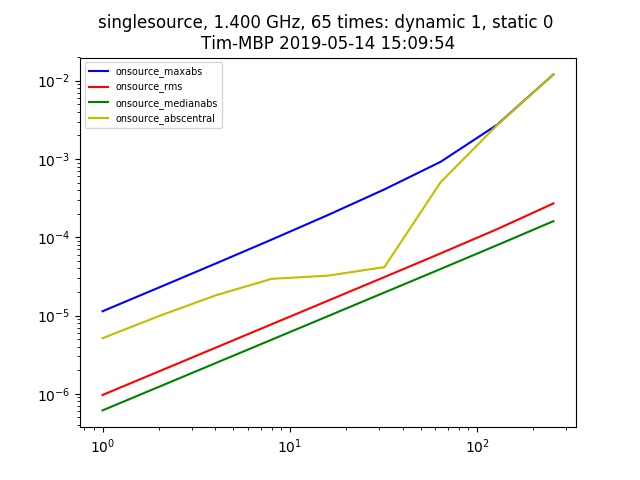

The file beside this chart, header and first rows:
context, nb_name, plotfile, hostname, epoch, npixel, pb_npixel, flux_limit, global_pe, static_pe, dynamic_pe, static_pointing_error, dynamic_pointing_error, global_pointing_error, onsource_maxabs, onsource_rms, onsource_medianabs, onsource_abscentral
singlesource, pointing_simulation.py, ./pointingsimulation_Tim-MBP_0.jpg, Tim-MBP, 2019-05-14 15:09:54, 512, 4096, 1.0, [0. 0.], 0.0, 1.0, 0.0, 1.0, [0. 0.], 1.1342523224278515e-05, 9.664544758362016e-07, 6.138804492611952e-07, 5.129829934293992e-06
singlesource, pointing_simulation.py, ./pointingsimulation_Tim-MBP_0.jpg, Tim-MBP, 2019-05-14 15:09:54, 512, 4096, 1.0, [0. 0.], 0.0, 1.0, 0.0, 2.0, [0. 0.], 2.2776840073032957e-05, 1.932951171880374e-06, 1.2282202847308821e-06, 9.845024368418446e-06
singlesource, pointing_simulation.py, ./pointingsimulation_Tim-MBP_0.jpg, Tim-MBP, 2019-05-14 15:09:54, 512, 4096, 1.0, [0. 0.], 0.0, 1.0, 0.0, 4.0, [0. 0.], 4.59207134032648e-05, 3.866105519581692e-06, 2.457133349609218e-06, 1.8031448845220344e-05
singlesource, pointing_simulation.py, ./pointingsimulation_Tim-MBP_0.jpg, Tim-MBP, 2019-05-14 15:09:54, 512, 4096, 1.0, [0. 0.], 0.0, 1.0, 0.0, 8.0, [0. 0.], 9.33084133191703e-05, 7.733298016750477e-06, 4.913851941459231e-06, 2.9428108260429264e-05
singlesource, pointing_simulation.py, ./pointingsimulation_Tim-MBP_0.jpg, Tim-MBP, 2019-05-14 15:09:54, 512, 4096, 1.0, [0. 0.], 0.0, 1.0, 0.0, 16.0, [0. 0.], 0.0001925, 1.547313614208849e-05, 9.829589339186695e-06, 3.231511192862986e-05
singlesource, pointing_simulation.py, ./pointingsimulation_Tim-MBP_0.jpg, Tim-MBP, 2019-05-14 15:09:54, 512, 4096, 1.0, [0. 0.], 0.0, 1.0, 0.0, 32.0, [0. 0.], 0.0004083, 3.098991837872465e-05, 1.967922398122397e-05, 4.153101719107718e-05
singlesource, pointing_simulation.py, ./pointingsimulation_Tim-MBP_0.jpg, Tim-MBP, 2019-05-14 15:09:54, 512, 4096, 1.0, [0. 0.], 0.0, 1.0, 0.0, 64.0, [0. 0.], 0.0009211, 6.22928459651054e-05, 3.937808303359617e-05, 0.0005074
singlesource, pointing_simulation.py, ./pointingsimulation_Tim-MBP_0.jpg, Tim-MBP, 2019-05-14 15:09:54, 512, 4096, 1.0, [0. 0.], 0.0, 1.0, 0.0, 128.0, [0. 0.], 0.002736, 0.0001269, 7.920358179107242e-05, 0.002705
singlesource, pointing_simulation.py, ./pointingsimulation_Tim-MBP_0.jpg, Tim-MBP, 2019-05-14 15:09:54, 512, 4096, 1.0, [0. 0.], 0.0, 1.0, 0.0, 256.0, [0. 0.], 0.01204, 0.0002704, 0.0001605, 0.01204
